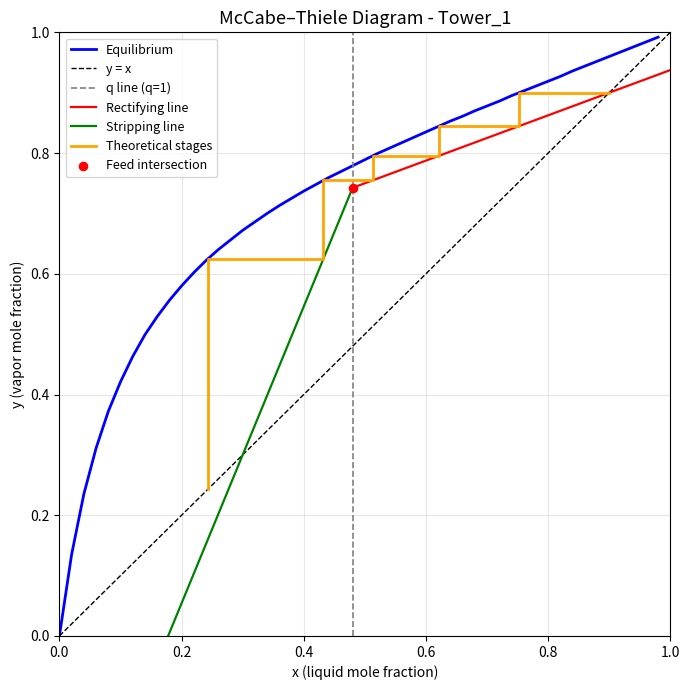
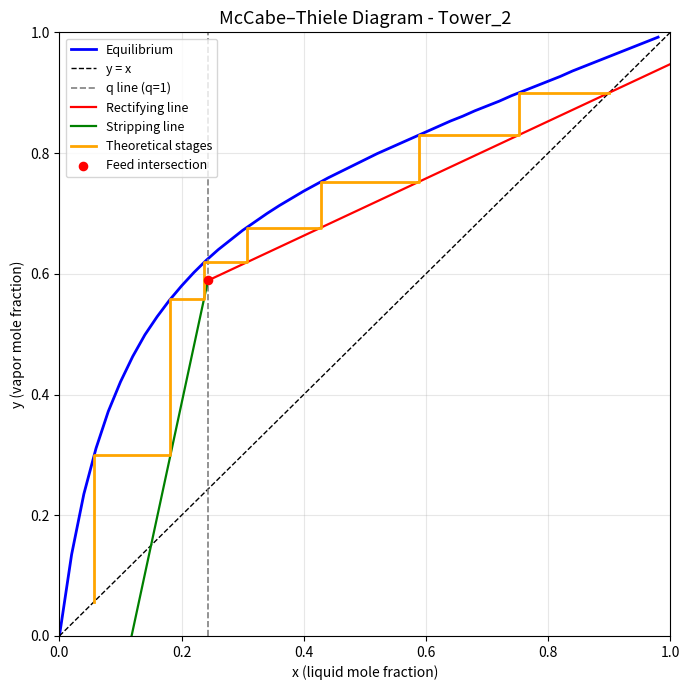
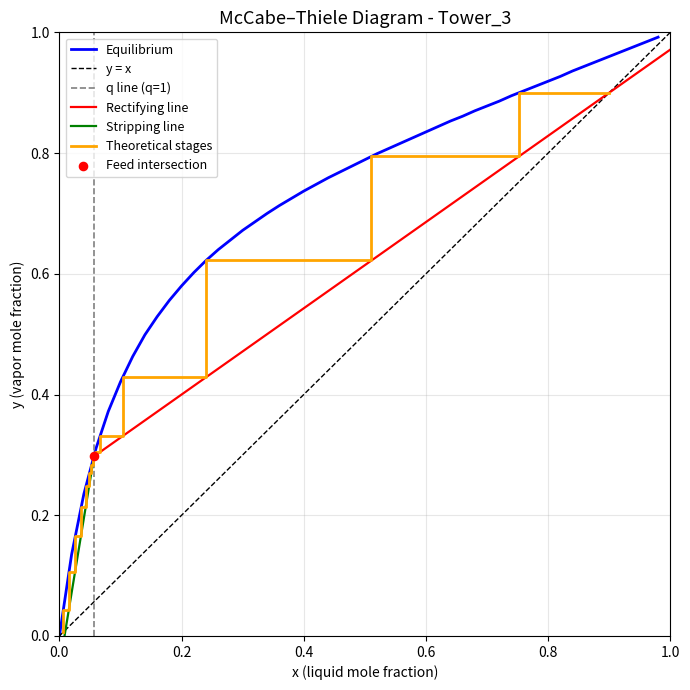

Python code for these plots, in order:
# -*- coding: utf-8 -*-
"""
多塔串联精馏（最终版，无编号，补全首尾线）
----------------------------------------------------
特性：
- 完整的 McCabe–Thiele 理论阶梯（首尾都补全）
- q=1 情形（竖直 q 线）
- 上一塔塔底 → 下一塔进料
- 每塔独立输出 CSV / JSON / 图像
----------------------------------------------------
Author: AI4ChemEng
"""

import os, json, datetime
import numpy as np
import pandas as pd
import matplotlib.pyplot as plt
from scipy.interpolate import interp1d


# ==========================================================
# 工具函数
# ==========================================================
def create_result_folder(base="./results"):
    """创建带时间戳的输出文件夹"""
    t = datetime.datetime.now().strftime("%Y-%m-%d_%H-%M-%S")
    path = os.path.join(base, t)
    os.makedirs(path, exist_ok=True)
    return path


def make_interp_xy(x_data, y_data):
    """返回互为反函数的插值器 y*(x), x*(y)"""
    x_data = np.asarray(x_data)
    y_data = np.asarray(y_data)
    fy = interp1d(x_data, y_data, kind="cubic", fill_value="extrapolate")
    fx = interp1d(y_data, x_data, kind="cubic", fill_value="extrapolate")
    return fy, fx  # y* = fy(x), x* = fx(y)


def rectifying_line(R, xD):
    """精馏段操作线"""
    m = R / (R + 1.0)
    b = xD / (R + 1.0)
    return m, b


def stripping_line_from_intersection(xW, x_int, y_int):
    """提馏段操作线"""
    m = (y_int - xW) / (x_int - xW + 1e-12)
    b = xW - m * xW
    return m, b


# ==========================================================
# 理论阶梯（补全顶部和底部）
# ==========================================================
def step_off_theory(xD, xW_target, xF, R, fy, fx, consider_switch=True):
    """
    修正版 McCabe–Thiele 阶梯：
      - 水平段：x = fx(y)
      - 竖直段：y = 操作线(x)
      - 塔顶起点 (xD,xD)
      - 塔底补到 y=x 交点（不再画水平回勾）
    """
    mr, br = rectifying_line(R, xD)
    x_int = xF
    y_int = mr * x_int + br
    ms, bs = stripping_line_from_intersection(xW_target, x_int, y_int)

    X, Y = [], []
    y_curr = xD
    x_curr = fx(y_curr)
    X.append(x_curr)
    Y.append(y_curr)

    max_iter = 500
    count = 0

    while x_curr > xW_target + 1e-6 and count < max_iter:
        # 竖直段
        if (not consider_switch) or (x_curr >= x_int):
            y_next = mr * x_curr + br
        else:
            y_next = ms * x_curr + bs
        X.append(x_curr)
        Y.append(y_next)

        # 水平段
        x_next = float(fx(y_next))
        X.append(x_next)
        Y.append(y_next)

        x_curr, y_curr = x_next, y_next
        count += 1
        if x_curr <= xW_target + 1e-6:
            break

    # ✅ 只补竖直段到 y=x 交点（不再水平延伸）
    X.append(x_curr)
    Y.append(x_curr)

    # ✅ 塔顶补全
    X.insert(0, xD)
    Y.insert(0, xD)

    lines = (mr, br), (ms, bs), (None, None), (x_int, y_int)
    return np.array(X), np.array(Y), lines

# ==========================================================
# 绘图函数
# ==========================================================
def plot_MT(x_data, y_data, X_theory, Y_theory, lines, xF, save_path, title="McCabe–Thiele Diagram"):
    (mr, br), (ms, bs), (_, _), (x_int, y_int) = lines

    plt.figure(figsize=(7, 7))
    plt.title(title, fontsize=13)

    # 平衡线
    plt.plot(x_data, y_data, color="blue", lw=2.0, label="Equilibrium")
    # 对角线
    plt.plot([0, 1], [0, 1], "--", color="black", lw=1.0, label="y = x")
    # q=1竖线
    plt.axvline(x=xF, color="gray", ls="--", lw=1.2, label="q line (q=1)")
    # 精馏操作线
    xr = np.linspace(x_int, 1, 200)
    yr = mr * xr + br
    plt.plot(xr, yr, color="red", lw=1.6, label="Rectifying line")
    # 提馏操作线
    xs = np.linspace(0, x_int, 200)
    ys = ms * xs + bs
    plt.plot(xs, ys, color="green", lw=1.6, label="Stripping line")

    # 阶梯线
    plt.step(X_theory, Y_theory, where="post", color="orange", lw=2.0, label="Theoretical stages")

    # Feed交点
    plt.scatter([x_int], [y_int], color="red", s=35, zorder=5, label="Feed intersection")

    plt.xlabel("x (liquid mole fraction)")
    plt.ylabel("y (vapor mole fraction)")
    plt.xlim(0, 1)
    plt.ylim(0, 1)
    plt.legend(loc="upper left", fontsize=9)
    plt.grid(alpha=0.3)
    plt.tight_layout()
    plt.savefig(save_path, dpi=300)
    plt.close()
    print(f"📊 图已保存：{save_path}")


# ==========================================================
# 单塔计算
# ==========================================================
def run_one_column(name, xF, q, xD, xW, R, x_data, y_data, out_dir):
    assert abs(q - 1.0) < 1e-9, "当前脚本仅支持 q=1 情形（竖直 q 线）"

    fy, fx = make_interp_xy(x_data, y_data)

    Xth, Yth, lines = step_off_theory(
        xD=xD, xW_target=xW, xF=xF, R=R, fy=fy, fx=fx, consider_switch=True
    )

    df = pd.DataFrame({"x_theory": Xth, "y_theory": Yth})
    df.to_csv(os.path.join(out_dir, f"{name}_results.csv"), index=False)

    (mr, br), (ms, bs), (_, _), (x_int, y_int) = lines
    summary = {
        "name": name,
        "xF": xF, "xD": xD, "xW_target": xW,
        "R": R,
        "feed_intersection": {"x": x_int, "y": y_int},
        "stages_theory": int(len(Xth) // 2),
        "achieved_xW": float(Xth[-1]),
    }
    with open(os.path.join(out_dir, f"{name}_summary.json"), "w", encoding="utf-8") as f:
        json.dump(summary, f, indent=2, ensure_ascii=False)

    plot_MT(
        x_data, y_data, Xth, Yth, lines, xF,
        save_path=os.path.join(out_dir, f"{name}.png"),
        title=f"McCabe–Thiele Diagram - {name}"
    )

    return summary


# ==========================================================
# 多塔串联主流程
# ==========================================================
if __name__ == "__main__":
    # VLE 数据
    x_data = np.linspace(0, 0.98, 50)
    y_data = np.array([
        0.000, 0.135, 0.235, 0.311, 0.372, 0.421, 0.463, 0.499, 0.529, 0.556,
        0.580, 0.602, 0.622, 0.640, 0.656, 0.672, 0.686, 0.700, 0.713, 0.725,
        0.737, 0.748, 0.759, 0.769, 0.779, 0.789, 0.799, 0.808, 0.817, 0.826,
        0.835, 0.844, 0.853, 0.861, 0.870, 0.878, 0.886, 0.895, 0.903, 0.911,
        0.919, 0.927, 0.936, 0.944, 0.952, 0.960, 0.968, 0.976, 0.984, 0.992
    ])

    out_dir = create_result_folder("./results")
    print(f"🚀 启动多塔串联精馏计算，结果保存至：{out_dir}")

    towers = [
        dict(name="Tower_1", xF=0.48, q=1.0, xD=0.90, xW=0.3, R=0.6),
        dict(name="Tower_2", xF=0.00, q=1.0, xD=0.90, xW=0.15, R=0.9),
        dict(name="Tower_3", xF=0.00, q=1.0, xD=0.90, xW=0.01, R=2.5),
    ]

    for i, T in enumerate(towers):
        print(f"\n🧱 正在计算第 {i+1} 塔：{T['name']} ...")
        summ = run_one_column(
            name=T["name"], xF=T["xF"], q=T["q"], xD=T["xD"], xW=T["xW"], R=T["R"],
            x_data=x_data, y_data=y_data, out_dir=out_dir
        )

        # 串联：塔底 -> 下一塔进料
        if i < len(towers) - 1:
            towers[i + 1]["xF"] = summ["achieved_xW"]
            print(f"➡️ 塔底组成传递：{T['name']} → {towers[i+1]['name']}，xF(next) = {summ['achieved_xW']:.4f}")

    print("\n✅ 全部塔计算完成！输出文件夹：", out_dir)

        # ==========================================================
    # 🧭 多塔系统优化建议（基于相平衡数据）
    # ==========================================================
    print("\n🧭 多塔系统优化建议分析（基于相平衡与操作参数）")
    print("--------------------------------------------------")

    # 曲线形态分析
    dy_dx = np.gradient(y_data, x_data)
    curvature = np.gradient(dy_dx, x_data)
    curvature_mean = np.mean(np.abs(curvature))
    equilibrium_steepness = np.mean(dy_dx)

    fy, fx = make_interp_xy(x_data, y_data)

    # 分析曲线难分离程度
    if equilibrium_steepness > 0.85:
        sep_difficulty = "hard"
        curve_msg = "相平衡曲线接近 y=x，属于难分离体系。"
    elif equilibrium_steepness < 0.6:
        sep_difficulty = "easy"
        curve_msg = "相平衡曲线弯曲明显，为易分离体系。"
    else:
        sep_difficulty = "moderate"
        curve_msg = "体系分离中等。"

    print(f"📈 {curve_msg} 平均斜率 = {equilibrium_steepness:.3f}")

    # 汇总各塔信息
    summaries = []
    for T in towers:
        try:
            with open(os.path.join(out_dir, f"{T['name']}_summary.json"), "r", encoding="utf-8") as f:
                summaries.append(json.load(f))
        except Exception as e:
            print(f"⚠️ 无法读取 {T['name']} 结果：{e}")

    for i, s in enumerate(summaries):
        name = s["name"]
        xF = s["xF"]
        xD = s["xD"]
        xW_target = s["xW_target"]
        xW_actual = s.get("achieved_xW", xW_target)
        R = s["R"]
        N = s["stages_theory"]

        Δx = xD - xW_actual
        purity_ratio = (xD - xW_actual) / max(1e-6, (xD - xF))

        print(f"\n🔹 {name} 分析：")
        print(f"   ➤ 回流比 R = {R:.2f}, 理论板数 = {N}, Δx = {Δx:.3f}")

        # 1️⃣ 回流比建议
        # 估算 Rmin（基于平衡线交点近似）
        yF = fy(xF)
        Rmin_est = (xD - yF) / (yF - xF + 1e-8)
        if R < 1.2 * Rmin_est:
            print(f"   ⚠️ 当前回流比低于 1.2×Rmin ({R:.2f} < {1.2*Rmin_est:.2f})，建议适当提高回流比以确保分离。")
        elif R > 2.0 * Rmin_est:
            print(f"   💡 当前回流比远高于需求 ({R:.2f} > {2.5*Rmin_est:.2f})，建议降低回流比以节能。")
        else:
            print("   ✅ 回流比适中，能量利用合理。")

        # 2️⃣ 分离效率分析
        if Δx < 0.2 and N > 30:
            print("   ⚠️ 分离效果偏弱，体系难分离或塔板效率低，考虑提高回流或采用萃取精馏。")
        elif Δx > 0.4 and R > 1.0:
            print("   💡 分离强度较高，可尝试小幅降低 R 以节能。")
        else:
            print("   ✅ 分离效果与操作条件匹配。")

        # 3️⃣ 相平衡特性结合
        if sep_difficulty == "hard" and R < 1.5 * Rmin_est:
            print("   ⚠️ 难分离体系但回流比偏低，建议增加 R 或采用中间冷凝器。")
        elif sep_difficulty == "easy" and R > 2.0 * Rmin_est:
            print("   💡 易分离体系可降低回流比，减少能耗。")

        # 4️⃣ 塔间衔接分析
        if i < len(summaries) - 1:
            next_xF = summaries[i+1]["xF"]
            diff = abs(xW_actual - next_xF)
            if diff > 0.05:
                print(f"   ⚠️ 与下一塔衔接差值较大 (Δx={diff:.3f})，建议调整中间取样点或再沸比。")
            else:
                print("   ✅ 塔间衔接平稳。")

    print("\n--------------------------------------------------")
    print("💡 提示：以上建议综合考虑了相平衡数据曲线形态与回流操作参数，")
    print("         可作为优化精馏系统（R值、塔板数、能耗）的初步依据。")
